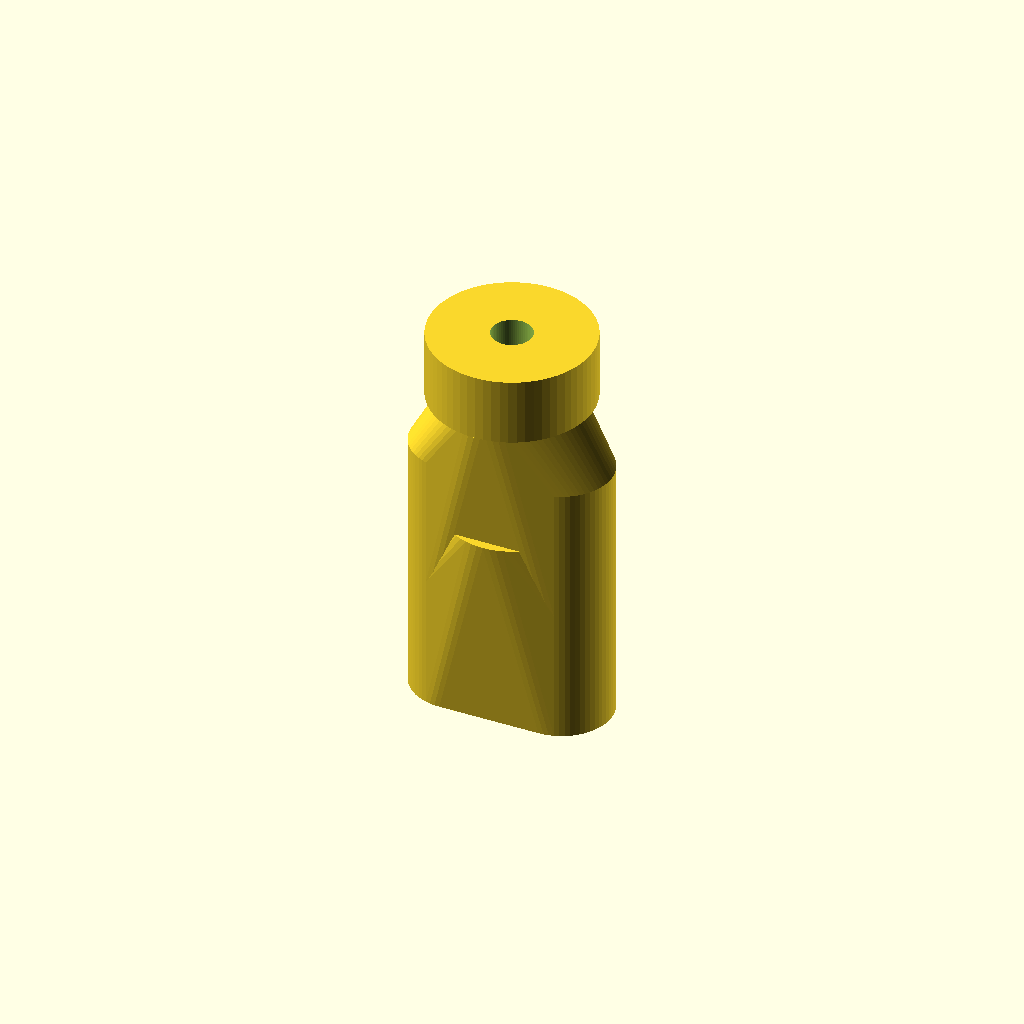
Cell 1: the model at its default parameters.
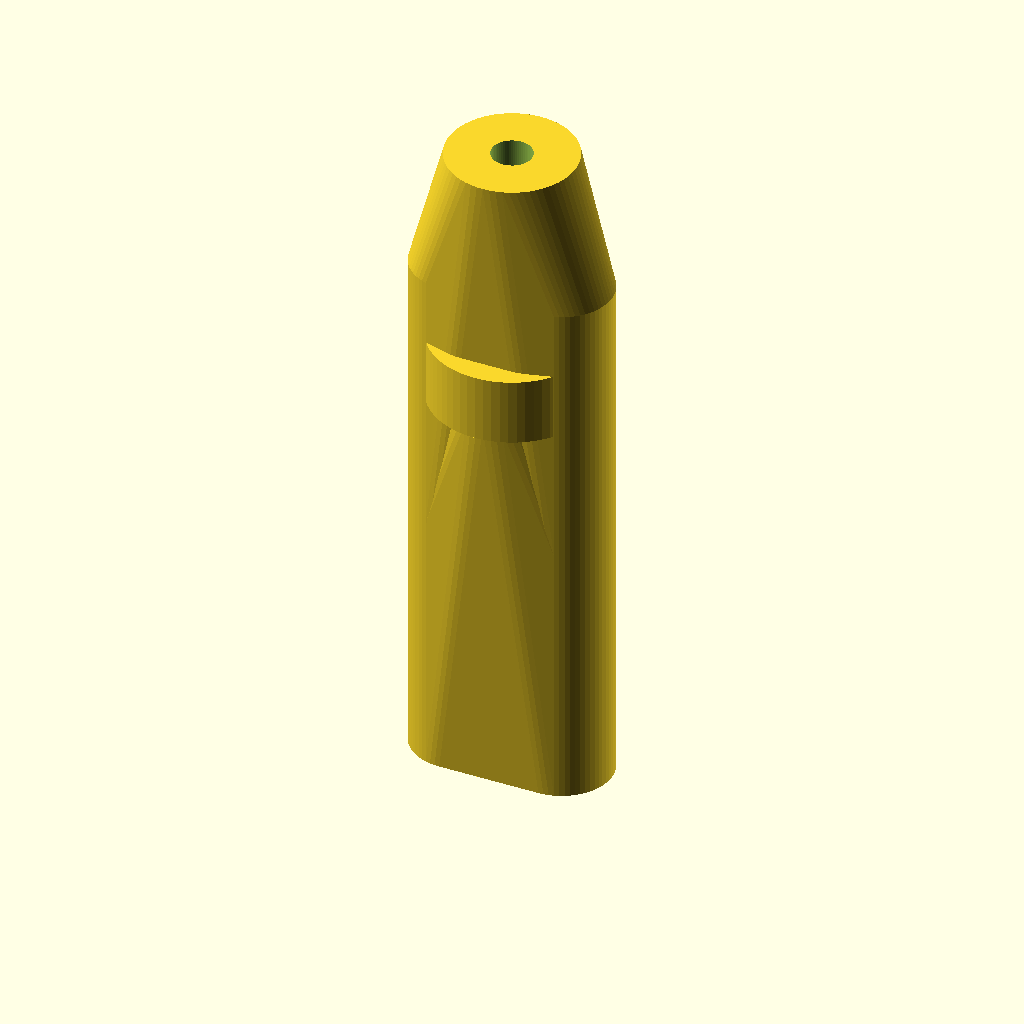
Cell 2: barb_h1 = 20 (everything else at default).
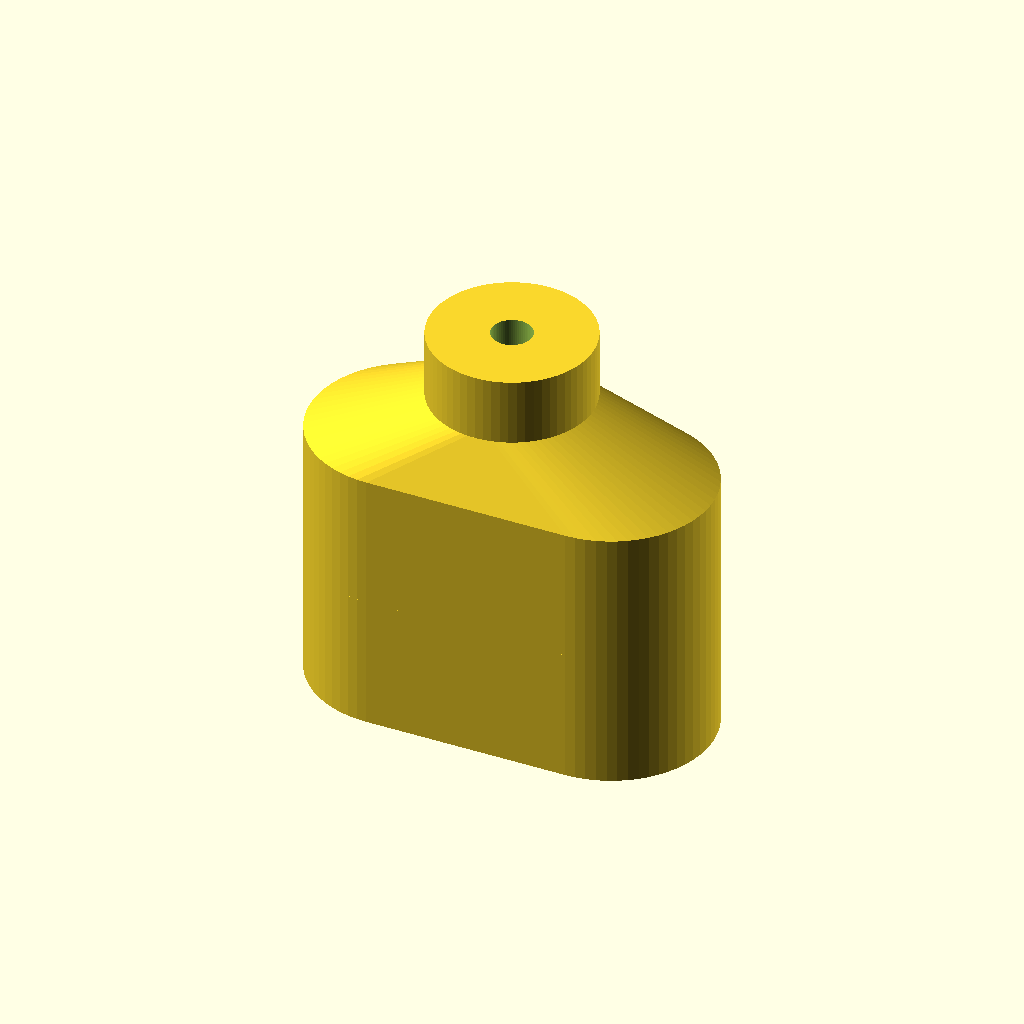
Cell 3: the same model with barb_od1_bot = 15.
All cells are drawn from one camera (rotation 55°, 0°, 25°, orthographic, colour scheme Cornfield), so only the parameter changes between them.
OpenSCAD source file bench/results/gpu-v11-g10/code/scadcoder-v11/hose_barb_reducer_8_5_s1_a0.scad:
// Straight hose-barb reducer: 8 mm tubing (barbs) -> 5 mm tubing (barbs)
// Print orientation: standing upright along Z, centred on origin in X/Y

$fn = 64;

// ---- Dimensions (mm) ----
tube_d1      = 8;    // inner diameter of larger tubing
tube_d2      = 5;    // inner diameter of smaller tubing
bore_d       = 3;    // through-bore diameter
barb_h1      = 10;   // height of each 8 mm barb
barb_od1_bot = 7.5;  // outer diameter of 8 mm barb at bottom
barb_od1_top = 9.5;  // outer diameter of 8 mm barb at top
collar_d     = 12;   // collar diameter (z = 20 to 25)
barb_h2      = 8;    // height of each 5 mm barb
barb_od2_bot = 6.5;  // outer diameter of 5 mm barb at bottom
barb_od2_top = 5.0;  // outer diameter of 5 mm barb at top
eps          = 0.5;  // overlap for clean boolean cuts

// ---- Derived ----
z_barbs1 = 20;       // bottom of collar
z_barbs2 = 41;       // top of second barb set
overlap  = 0.01;     // small overlap between adjacent barbs

module barb1() {
    // Sawtooth profile in XZ, extruded around Z axis
    r_bot = barb_od1_bot / 2;
    r_top = barb_od1_top / 2;
    hull() {
        for (s = [-1, 1])
            translate([s * r_bot, 0, 0])
                linear_extrude(height = barb_h1, center = true)
                    circle(r = r_bot);
        translate([0, 0, barb_h1 - overlap])
            linear_extrude(height = overlap + 0.01, center = true)
                circle(r = r_top);
    }
}

module barb2() {
    // Shrinking sawtooth profile, stepped back out at the top
    r_bot = barb_od2_bot / 2;
    r_top = barb_od2_top / 2;
    hull() {
        for (s = [-1, 1])
            translate([s * r_bot, 0, 0])
                linear_extrude(height = barb_h2, center = true)
                    circle(r = r_bot);
        translate([0, 0, barb_h2])
            linear_extrude(height = 0.01, center = true)
                circle(r = r_top);
        translate([0, 0, barb_h2])
            linear_extrude(height = barb_h2 * 2 + 0.01, center = true)
                circle(r = r_bot);
    }
}

difference() {
    union() {
        for (i = [0, 1])
            translate([0, 0, i * (barb_h1 - overlap) + overlap])
                barb1();
        translate([0, 0, z_barbs1])
            cylinder(d = collar_d, h = 5);
        for (i = [0, 1])
            translate([0, 0, i * (barb_h2 - overlap) + overlap])
                barb2();
    }
    translate([0, 0, -eps])
        cylinder(d = bore_d, h = z_barbs2 + 2 * eps);
}
Customizer parameters (derived from the source; name, type, default, range or options):
tube_d1: number, default 8
tube_d2: number, default 5
bore_d: number, default 3
barb_h1: number, default 10
barb_od1_bot: number, default 7.5
barb_od1_top: number, default 9.5
collar_d: number, default 12
barb_h2: number, default 8
barb_od2_bot: number, default 6.5
barb_od2_top: number, default 5
eps: number, default 0.5
z_barbs1: number, default 20
z_barbs2: number, default 41
overlap: number, default 0.01
